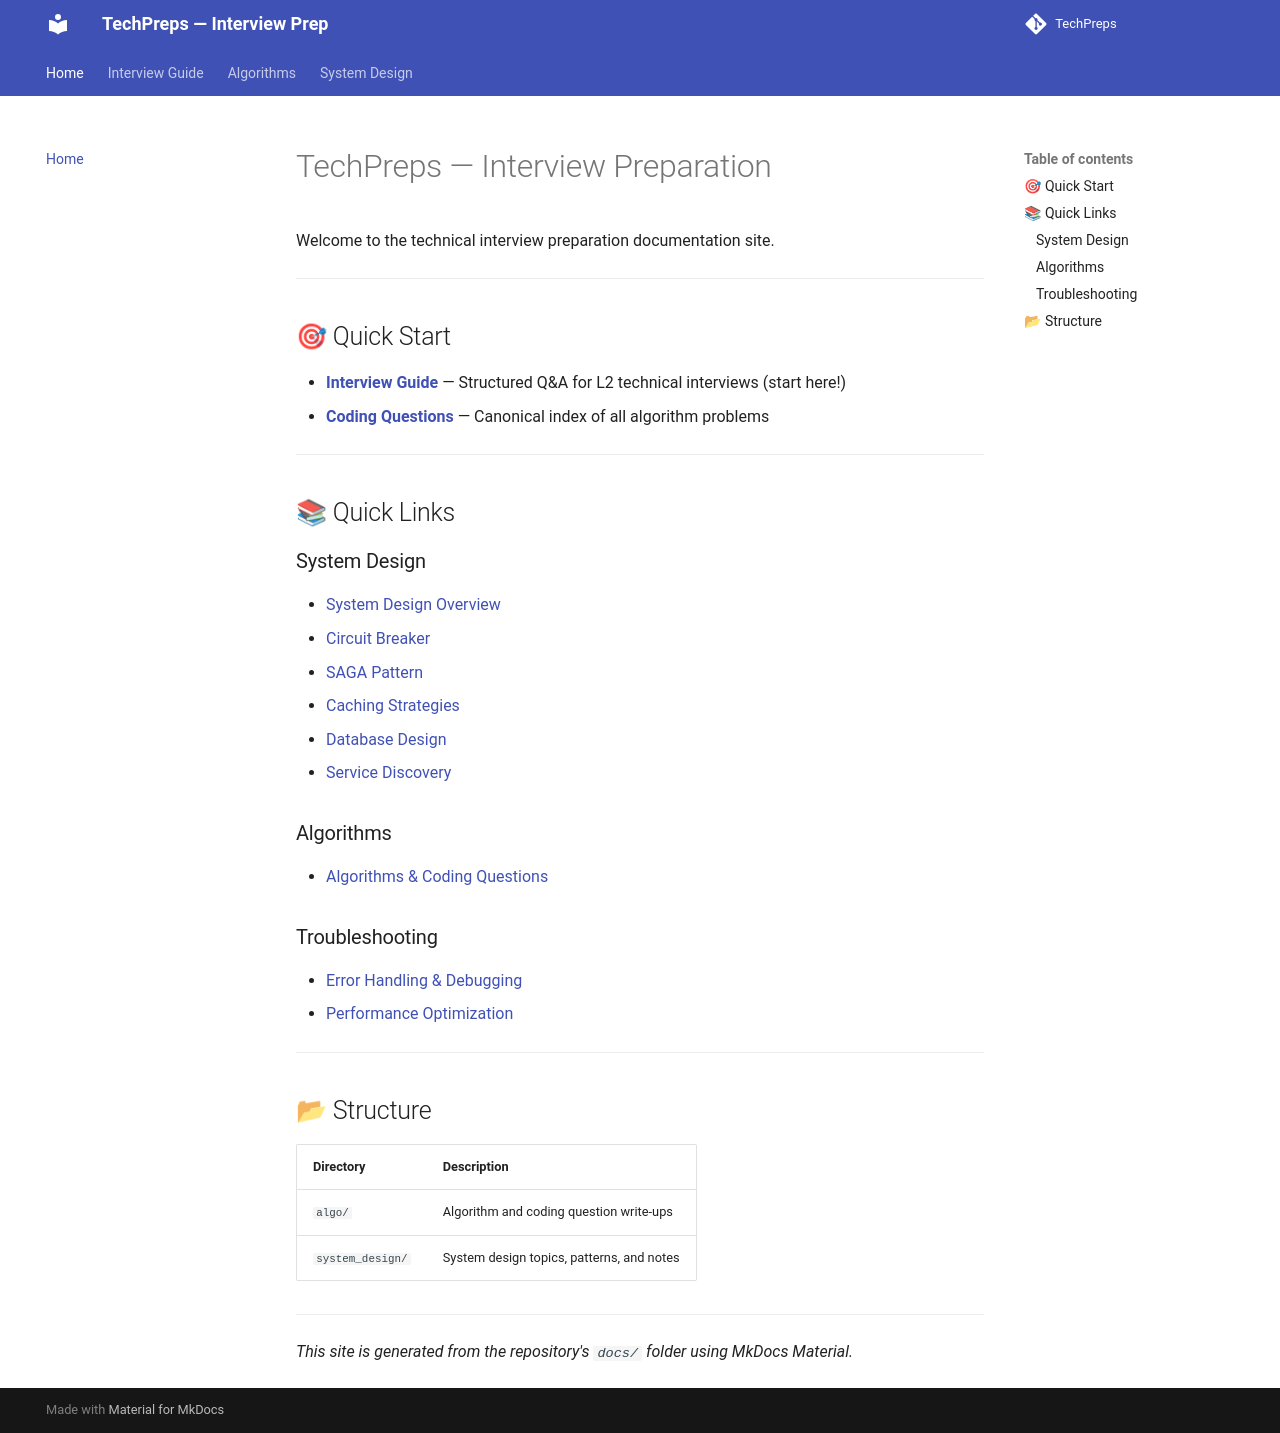

repository: nitinkc/TechPreps · page: index.html · generator: mkdocs

# TechPreps — Interview Preparation

Welcome to the technical interview preparation documentation site.

---

## 🎯 Quick Start

- **[Interview Guide](interview_guide.md)** — Structured Q&A for L2 technical interviews (start here!)
- **[Coding Questions](algo/coding_questions.md)** — Canonical index of all algorithm problems

---

## 📚 Quick Links

### System Design
- [System Design Overview](system_design/system_design.md)
- [Circuit Breaker](system_design/circuit_breaker.md)
- [SAGA Pattern](system_design/saga_pattern.md)
- [Caching Strategies](system_design/caching.md)
- [Database Design](system_design/database_design.md)
- [Service Discovery](system_design/service_discovery.md)

### Algorithms
- [Algorithms & Coding Questions](algo/coding_questions.md)

### Troubleshooting
- [Error Handling & Debugging](system_design/error_handling_debugging.md)
- [Performance Optimization](system_design/performance_optimization.md)

---

## 📂 Structure

| Directory | Description |
|-----------|-------------|
| `algo/` | Algorithm and coding question write-ups |
| `system_design/` | System design topics, patterns, and notes |

---

*This site is generated from the repository's `docs/` folder using MkDocs Material.*
